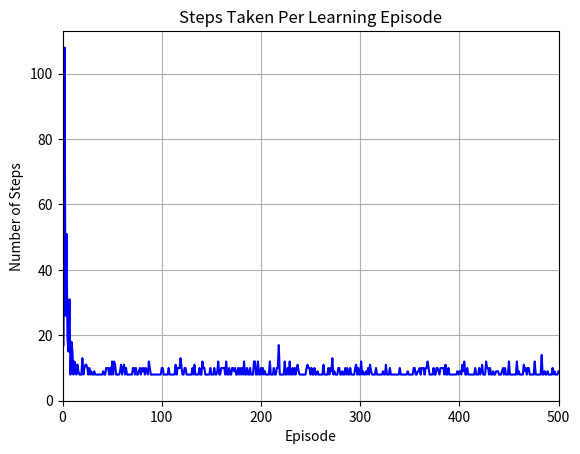

The script that saved this image:
import numpy as np
import matplotlib.pyplot as plt
import random

dy = [1,0,-1,0]
dx = [0,1,0,-1]

grid_size = 5
num_states = grid_size*grid_size
num_actions = 4

def cord_to_state(x,y):
    return x*grid_size + y
def state_to_cord(s):
    return s//grid_size, s%grid_size

# START / GOAL STATES
start = [0,0]
goal = [4,4]

# konstan / number episode bisa dioatak atik
alpha = 0.5
gamma = 0.7
epsilon = 0.1
n = 500 # <-- yg ini number episode
# konstannya pid
Kp = 5.0
Kd = 0.15
Ki = 0.01   
d = 0.1 # <-- error radius
dt = 0.01 # <-- interval

Q = np.zeros((num_states, num_actions))
steps_per_episode = np.zeros(n)

for ep in range(n):
    cur_s = cord_to_state(start[0],start[1])
    counter_step = 0
    while True:
        y,x = state_to_cord(cur_s)
        action = 0
        if(random.random()<epsilon):
            action = random.randint(0,num_actions-1)
        else:
            maks = np.max(Q[cur_s,:])
            actions = np.where(Q[cur_s,:]==maks)[0]
            action = random.choice(actions)

        next_y = y + dy[action]
        next_x = x + dx[action]

        if(next_x < 0 or next_x >= grid_size or next_y < 0 or next_y >= grid_size):
            next_y, next_x = y,x

        next_s = cord_to_state(next_y,next_x)

        target = np.array([next_y,next_x],dtype=float)
        cur_pos = np.array([y,x],dtype=float)
        prev_eror = target - cur_pos
        integral = np.array([0,0],dtype=float)

        while True:
            error = target - cur_pos

            if np.linalg.norm(error) <= d:
                break

            derivative = (error - prev_eror) / dt
            integral += error*dt

            ut = Kp*error + Kd*derivative + Ki*integral
            cur_pos += ut*dt

            prev_eror = error

        if next_s == cord_to_state(goal[0],goal[1]):
            reward = 100
        else:
            reward = -1

        Q[cur_s, action] = (1-alpha)*Q[cur_s,action] + alpha*(reward + gamma*np.max(Q[next_s,:]))

        cur_s = next_s
        counter_step+=1
        steps_per_episode[ep] = counter_step
        if counter_step>500 or cur_s == cord_to_state(goal[0],goal[1]):
            break

plt.figure(facecolor='white')
plt.plot(range(1, n + 1), steps_per_episode, 'b-', linewidth=1.5)
plt.grid(True)
plt.xlabel('Episode')
plt.ylabel('Number of Steps')
plt.title('Steps Taken Per Learning Episode')
plt.xlim([0, n])
plt.ylim([0, np.max(steps_per_episode) + 5])

print("\n--- Final Operational Metrics ---")
print(f"Langkah awal episode 1: {int(steps_per_episode[0])} steps")
print(f"Langkah akhir saat konvergen (Jalur Terpendek): {int(steps_per_episode[-1])} steps")

plt.show()
